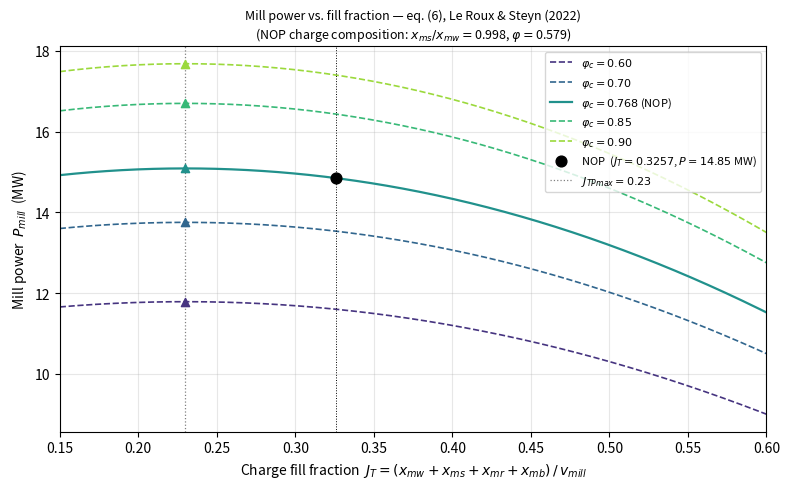

Python code for this plot: (Note: this script raises an exception after producing the figure.)
"""Plot mill power draw as a function of charge fill fraction.

Implements eq. (6) from Le Roux & Steyn (2022):

    P_mill = P_max · φ_c · (1 - δ_v·(J_T/J_TPmax - 1)² - δ_s·(φ/φ_N - 1)²)

The charge composition (water:solids:rocks ratio) is held fixed at the NOP
values; only the total charge volume is varied to sweep J_T.  Five curves are
plotted at different critical-speed fractions φ_c, including the NOP value.

Run:
    python plot_power_model.py
"""

import numpy as np
import matplotlib.pyplot as plt

# ── Model parameters (Tables 4 & 5, Le Roux & Steyn 2022) ─────────────────────
POWER_MAX = 19.7  # P_max (MW)
DELTA_VOLUME = 0.0911  # δ_v
DELTA_SOLIDS = 0.0911  # δ_s
FILL_FRACTION_MAX_POWER = 0.23  # J_TPmax: fill fraction at peak power
PHI_NORM = 0.70  # φ_N
EPSILON_ZERO = 0.60  # ε₀
PHI_BETA = 20.0  # softplus sharpness

# NOP state values used to fix the charge composition ratio
X_MW_NOP = 30.789  # water volume (m³)
X_MS_NOP = 30.723  # solids volume (m³)
X_MR_NOP = 9.6708  # rock volume (m³)
X_MB = 105.0  # ball volume (m³) — constant
MILL_VOLUME = 540.9  # v_mill (m³)

# NOP speed and fill level
PHI_C_NOP = 0.768
Y_JT_NOP = (X_MW_NOP + X_MS_NOP + X_MR_NOP + X_MB) / MILL_VOLUME

# ── Critical-speed fractions to plot ──────────────────────────────────────────
PHI_C_VALUES = [0.60, 0.70, PHI_C_NOP, 0.85, 0.90]

# ── Derived: phi at NOP composition (fixed for all fill levels) ───────────────
eps_slope = 1.0 / EPSILON_ZERO - 1.0
ratio_nop = X_MS_NOP / X_MW_NOP  # x_ms/x_mw at NOP
# softplus phi (eq. 3, smoothed)
_arg = PHI_BETA * (1.0 - eps_slope * ratio_nop)
_sp = np.where(
    _arg > 0, _arg + np.log1p(np.exp(-_arg)), np.log1p(np.exp(_arg))
)
phi_nop = np.sqrt(_sp / PHI_BETA)

# Constant solids-penalty term (fixed composition → fixed phi)
solids_penalty = DELTA_SOLIDS * (phi_nop / PHI_NORM - 1.0) ** 2

# ── Fill-level sweep ──────────────────────────────────────────────────────────
y_JT = np.linspace(0.15, 0.60, 500)


def mill_power(y_jt, phi_c):
    """Mill power (MW) at given fill fraction and critical-speed fraction."""
    return (
        POWER_MAX
        * phi_c
        * (
            1.0
            - DELTA_VOLUME * (y_jt / FILL_FRACTION_MAX_POWER - 1.0) ** 2
            - solids_penalty
        )
    )


# ── Plot ──────────────────────────────────────────────────────────────────────
fig, ax = plt.subplots(figsize=(8, 5))

colors = plt.cm.viridis(np.linspace(0.15, 0.85, len(PHI_C_VALUES)))

for phi_c, color in zip(PHI_C_VALUES, colors):
    P = mill_power(y_JT, phi_c)
    label = (
        rf"$\varphi_c = {phi_c:.3f}$ (NOP)"
        if phi_c == PHI_C_NOP
        else rf"$\varphi_c = {phi_c:.2f}$"
    )
    ls = "-" if phi_c == PHI_C_NOP else "--"
    ax.plot(
        y_JT,
        P,
        color=color,
        linewidth=1.6 if phi_c == PHI_C_NOP else 1.2,
        linestyle=ls,
        label=label,
    )

    # Mark each curve's peak (always at J_TPmax)
    P_peak = mill_power(FILL_FRACTION_MAX_POWER, phi_c)
    ax.scatter(
        [FILL_FRACTION_MAX_POWER],
        [P_peak],
        marker="^",
        s=35,
        color=color,
        zorder=4,
    )

# NOP operating point
P_nop = mill_power(Y_JT_NOP, PHI_C_NOP)
ax.scatter(
    [Y_JT_NOP],
    [P_nop],
    marker="o",
    s=60,
    color="k",
    zorder=5,
    label=f"NOP  ($J_T={Y_JT_NOP:.4f}$, $P={P_nop:.2f}$ MW)",
)

# Reference lines
ax.axvline(
    FILL_FRACTION_MAX_POWER,
    color="grey",
    linewidth=0.9,
    linestyle=":",
    label=rf"$J_{{TPmax}} = {FILL_FRACTION_MAX_POWER}$",
)
ax.axvline(Y_JT_NOP, color="k", linewidth=0.7, linestyle=":")

ax.set_xlabel(
    r"Charge fill fraction  $J_T = (x_{mw}+x_{ms}+x_{mr}+x_{mb})\,/\,v_{mill}$",
    fontsize=10,
)
ax.set_ylabel("Mill power  $P_{mill}$  (MW)", fontsize=10)
ax.set_title(
    "Mill power vs. fill fraction — eq. (6), Le Roux & Steyn (2022)\n"
    r"(NOP charge composition: $x_{ms}/x_{mw}=$"
    f"{ratio_nop:.3f}"
    r", $\varphi=$"
    f"{phi_nop:.3f})",
    fontsize=9,
)
ax.legend(fontsize=8, loc="upper right")
ax.grid(True, alpha=0.3)
ax.set_xlim(0.15, 0.60)

fig.tight_layout()
plt.savefig("plots/power_model.png", dpi=150)
print("Saved plots/power_model.png")
plt.show()
